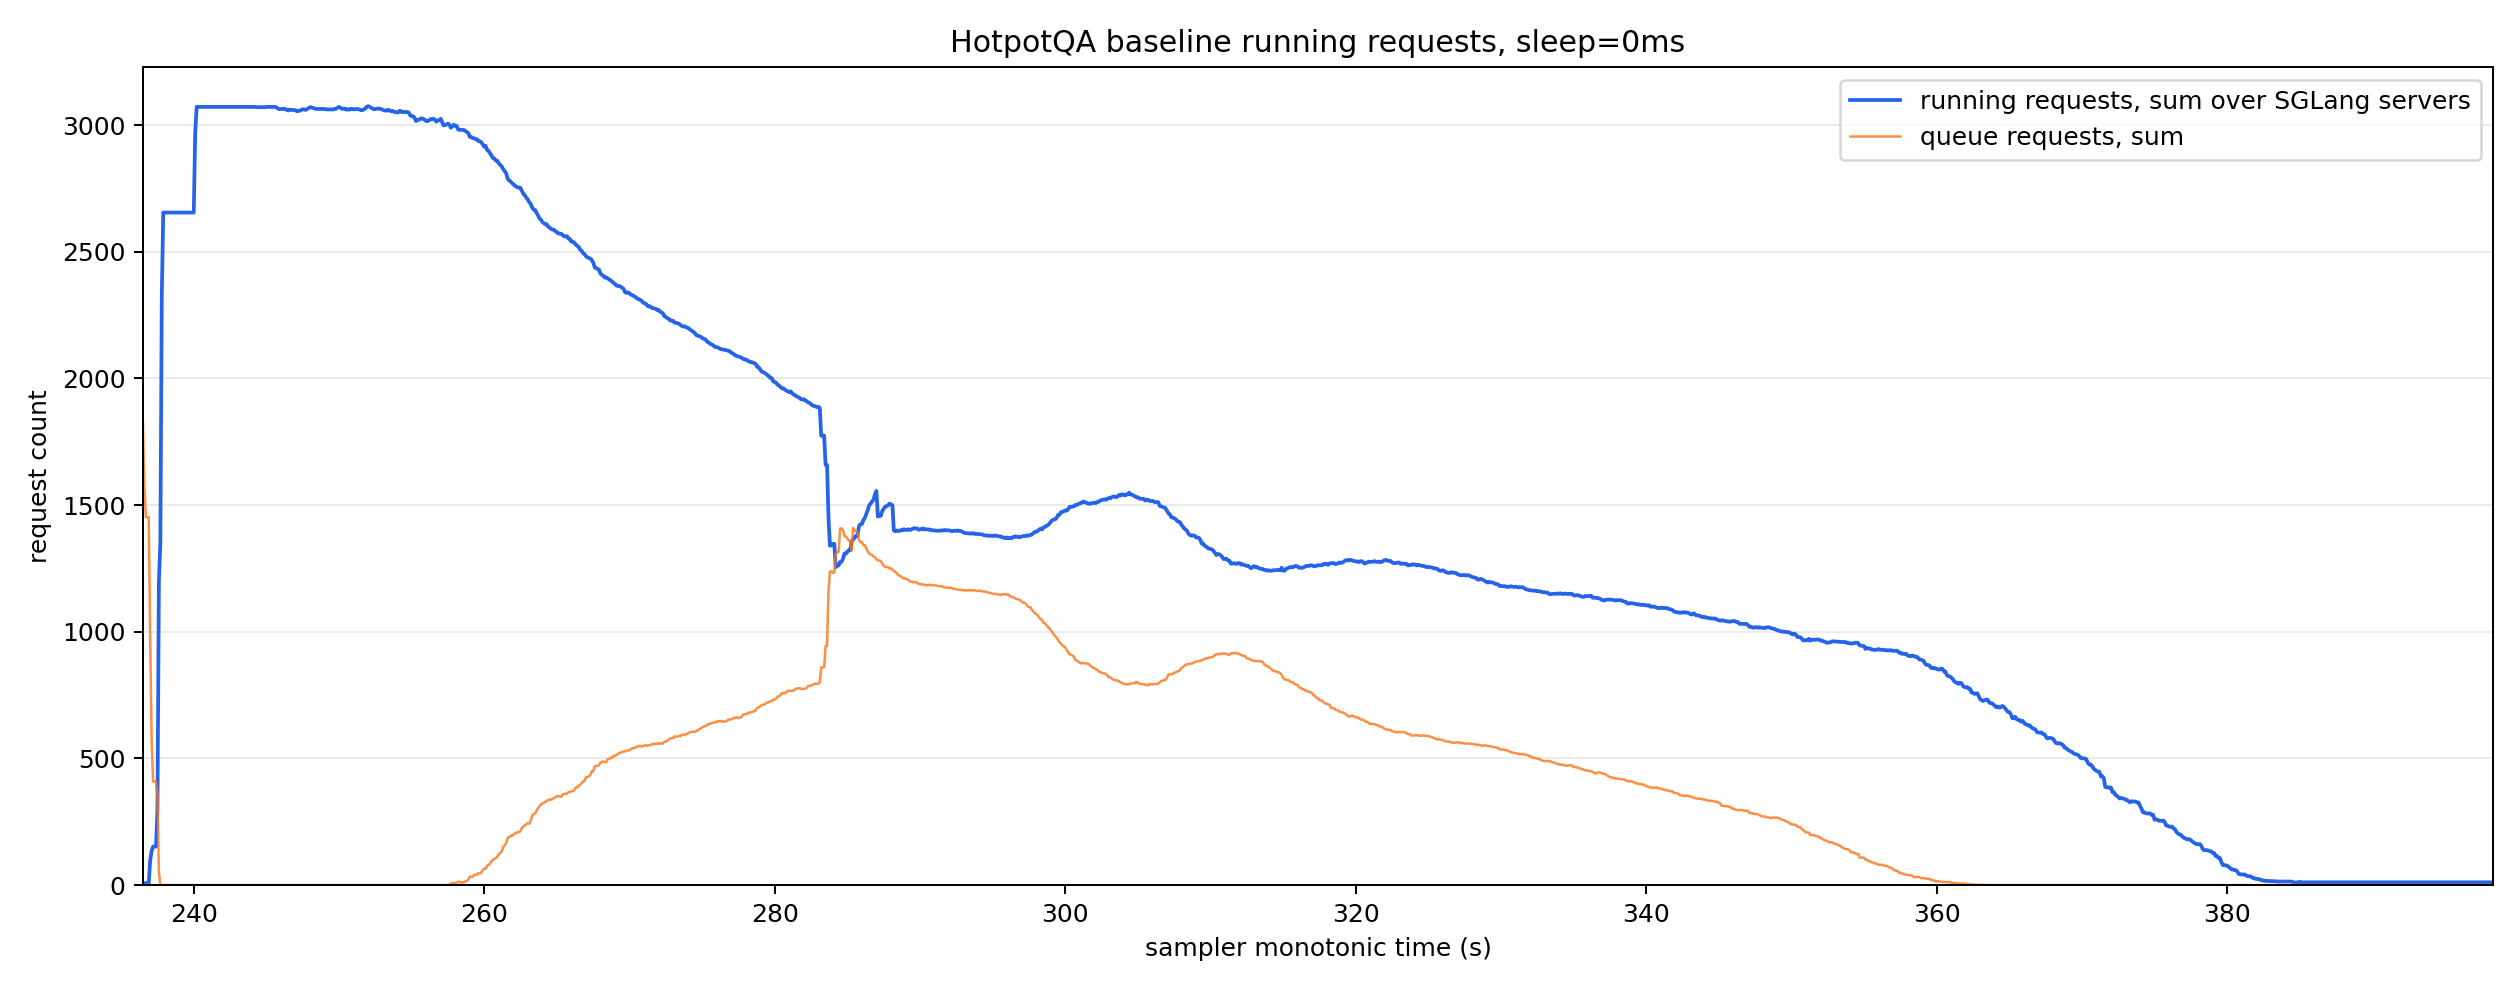

The table this chart was drawn from, first rows:
monotonic_s, running_reqs_sum, queue_reqs_sum, gen_throughput_sum, decode_sum_seq_lens_sum, num_servers_sampled
236.5, 5.0, 1827, 0.0, 0.0, 8
236.6, 7.0, 1577, 0.0, 0.0, 8
236.7, 8.0, 1452, 0.0, 0.0, 8
236.8, 8.0, 1452, 0.0, 0.0, 8
236.9, 8.0, 1452, 0.0, 0.0, 8
237.0, 98.0, 976.0, 0.0, 0.0, 8
237.1, 134.0, 570.0, 0.0, 0.0, 8
237.2, 152.0, 409.0, 0.0, 0.0, 8
237.3, 152.0, 409.0, 0.0, 0.0, 8
237.4, 152.0, 409.0, 0.0, 0.0, 8
237.5, 300.0, 358.0, 0.0, 0.0, 8
237.6, 1199, 52.0, 0.0, 0.0, 8
237.7, 1350, 0.0, 0.0, 0.0, 8
237.8, 2330, 0.0, 0.0, 0.0, 8
237.9, 2655, 0.0, 0.0, 0.0, 8
238.0, 2655, 0.0, 0.0, 0.0, 8
238.1, 2655, 0.0, 0.0, 0.0, 8
238.2, 2655, 0.0, 0.0, 0.0, 8
238.3, 2655, 0.0, 0.0, 0.0, 8
238.4, 2655, 0.0, 0.0, 0.0, 8
238.5, 2655, 0.0, 0.0, 0.0, 8
238.6, 2655, 0.0, 0.0, 0.0, 8
238.7, 2655, 0.0, 0.0, 0.0, 8
238.8, 2655, 0.0, 0.0, 0.0, 8
238.9, 2655, 0.0, 0.0, 0.0, 8
239.0, 2655, 0.0, 0.0, 0.0, 8
239.1, 2655, 0.0, 0.0, 0.0, 8
239.2, 2655, 0.0, 0.0, 0.0, 8
239.3, 2655, 0.0, 0.0, 0.0, 8
239.4, 2655, 0.0, 0.0, 0.0, 8
239.5, 2655, 0.0, 0.0, 0.0, 8
239.6, 2655, 0.0, 0.0, 0.0, 8
239.7, 2655, 0.0, 0.0, 0.0, 8
239.8, 2655, 0.0, 0.0, 0.0, 8
239.9, 2655, 0.0, 0.0, 0.0, 8
240.0, 2655, 0.0, 0.0, 0.0, 8
240.1, 2967, 0.0, 2922, 1133775, 8
240.2, 3072, 0.0, 3899, 1511768, 8
240.3, 3072, 0.0, 3899, 1511768, 8
240.4, 3072, 0.0, 3899, 1511768, 8
240.5, 3072, 0.0, 3899, 1511768, 8
240.6, 3072, 0.0, 3899, 1511768, 8
240.7, 3072, 0.0, 3899, 1511768, 8
240.8, 3072, 0.0, 3899, 1511768, 8
240.9, 3072, 0.0, 3899, 1511768, 8
241.0, 3072, 0.0, 3899, 1511768, 8
241.1, 3072, 0.0, 3899, 1511768, 8
241.2, 3072, 0.0, 3899, 1511768, 8
241.3, 3072, 0.0, 3899, 1511768, 8
241.4, 3072, 0.0, 3899, 1511768, 8
241.5, 3072, 0.0, 3899, 1511768, 8
241.6, 3072, 0.0, 3899, 1511768, 8
241.7, 3072, 0.0, 3899, 1511768, 8
241.8, 3072, 0.0, 3899, 1511768, 8
241.9, 3072, 0.0, 3899, 1511768, 8
242.0, 3072, 0.0, 3899, 1511768, 8
242.1, 3072, 0.0, 3899, 1511768, 8
242.2, 3072, 0.0, 3899, 1511768, 8
242.3, 3072, 0.0, 3899, 1511768, 8
242.4, 3072, 0.0, 15984, 1542488, 8
... 1,559 more rows
